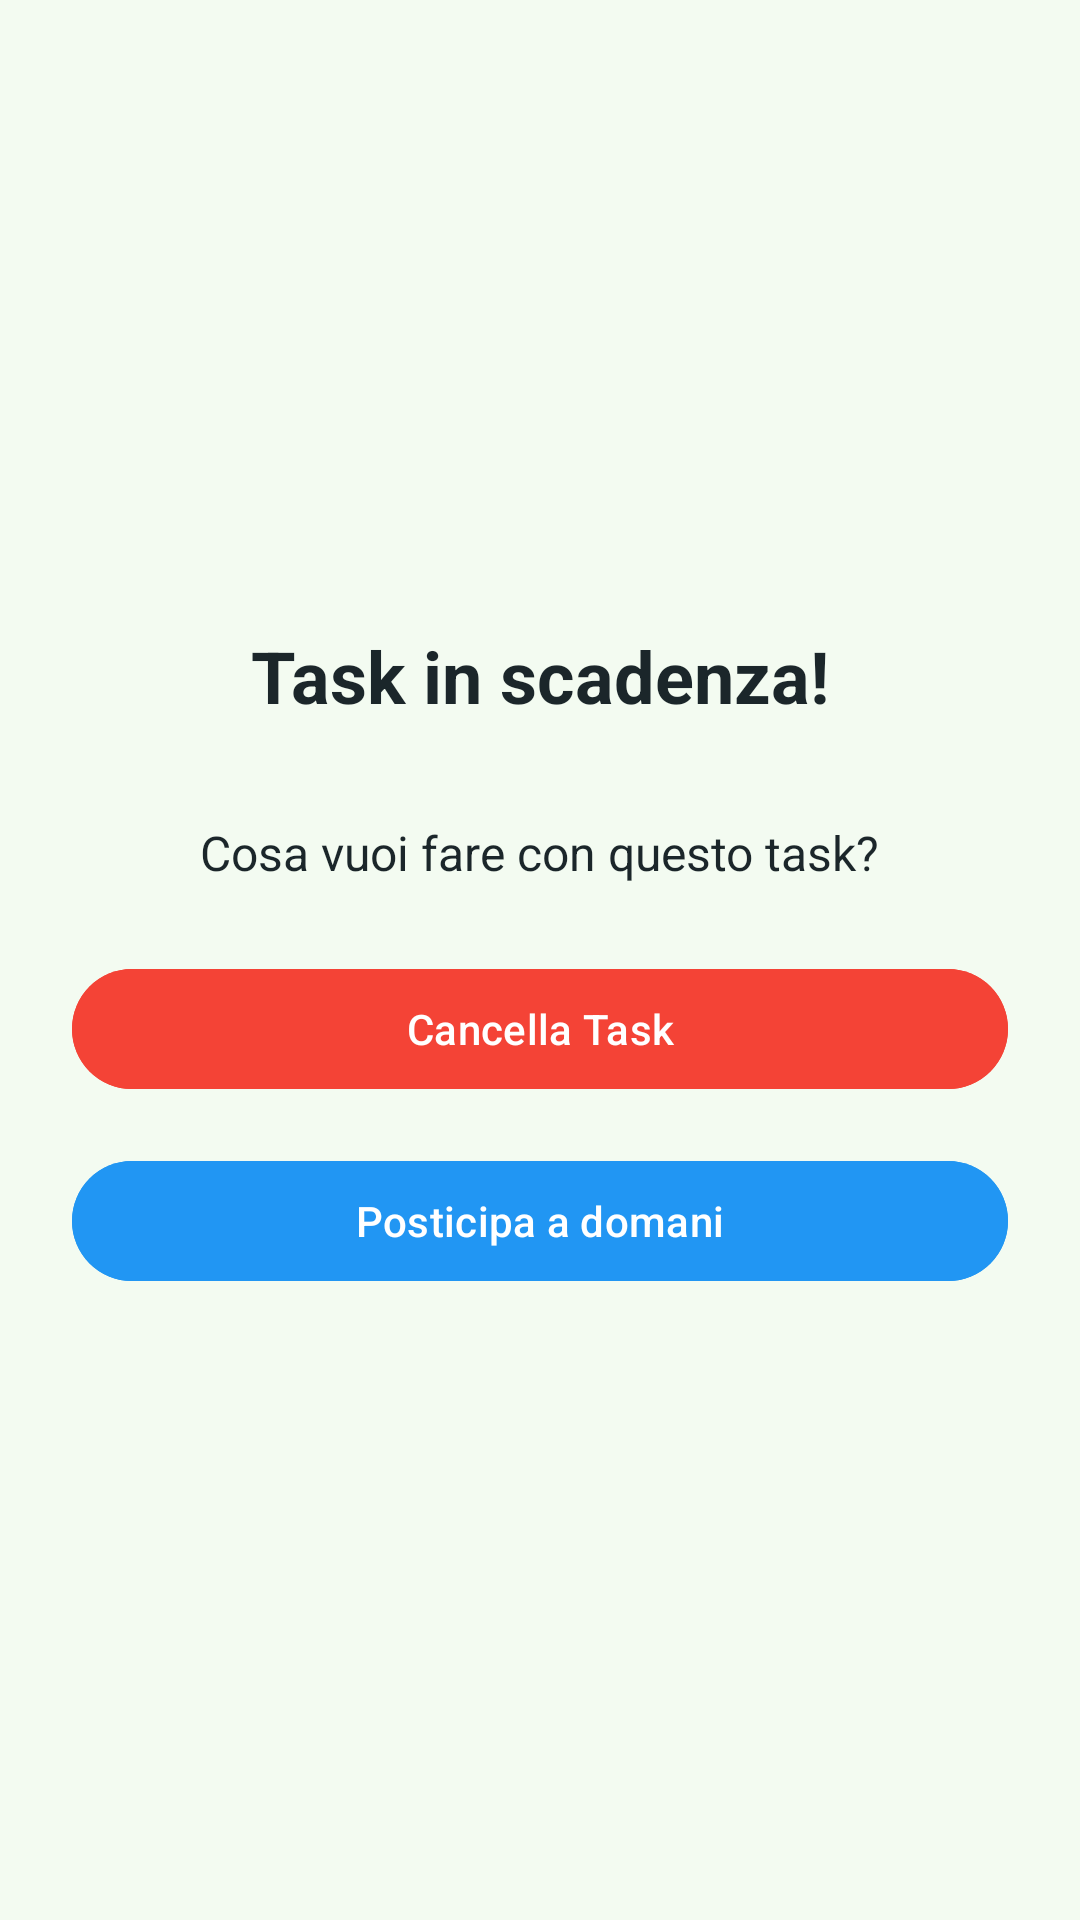

Android layout source for this screen:
<!-- AndroidManifest.xml: application theme Theme.Application1 -->
<!-- res/layout/activity_task_action.xml -->
<?xml version="1.0" encoding="utf-8"?>
<LinearLayout xmlns:android="http://schemas.android.com/apk/res/android"
    android:layout_width="match_parent"
    android:layout_height="match_parent"
    android:orientation="vertical"
    android:padding="24dp"
    android:gravity="center">

    <TextView
        android:id="@+id/tvTaskTitle"
        android:layout_width="wrap_content"
        android:layout_height="wrap_content"
        android:text="Task in scadenza!"
        android:textSize="24sp"
        android:textStyle="bold"
        android:layout_marginBottom="32dp"/>

    <TextView
        android:layout_width="wrap_content"
        android:layout_height="wrap_content"
        android:text="Cosa vuoi fare con questo task?"
        android:textSize="16sp"
        android:layout_marginBottom="24dp"/>

    
    <Button
        android:id="@+id/btnDeleteTask"
        android:layout_width="match_parent"
        android:layout_height="wrap_content"
        android:text="Cancella Task"
        android:backgroundTint="#F44336"
        android:layout_marginBottom="16dp"/>

    
    <Button
        android:id="@+id/btnPostponeTask"
        android:layout_width="match_parent"
        android:layout_height="wrap_content"
        android:text="Posticipa a domani"
        android:backgroundTint="#2196F3"/>

</LinearLayout>
<!-- resources referenced by this layout -->
<resources>
  <style name="Theme.Application1" parent="Base.Theme.Application1" />
  <style name="Base.Theme.Application1" parent="Theme.Material3.DayNight">
  
          
          <item name="colorPrimary">@color/AndroidGreen</item>
          <item name="colorSecondary">@color/orange</item>
  
          
          <item name="android:colorBackground">@color/white</item>
          <item name="android:textColor">@color/black</item>
  
          
          <item name="android:statusBarColor">@color/AndroidGreen</item>
      </style>
  <color name="AndroidGreen">#3DDC84</color>
  <color name="orange">#FF7518</color>
  <color name="white">#f3fbf1</color>
  <color name="black">#1b262a</color>
</resources>
